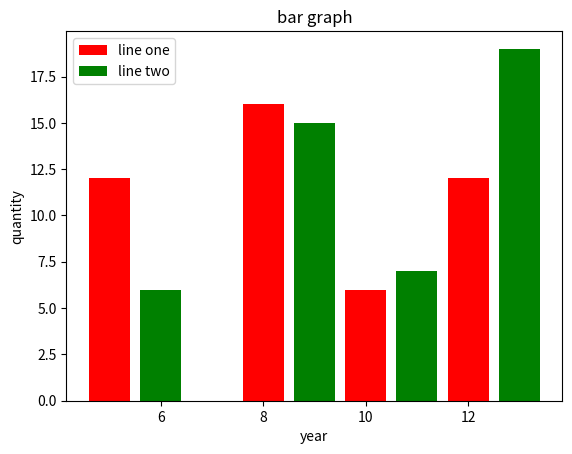

Reproduce this figure in Python.
from matplotlib  import pyplot as plt
x=[5,8,10,12]
y=[12,16,6,12]
x1=[6,9,11,13]
y1=[6,15,7,19]

plt.bar(x,y,label='line one',color='r')
plt.bar(x1,y1,label='line two',color='g')
plt.ylabel("quantity")
plt.xlabel("year")
plt.title("bar graph")
plt.legend()
plt.show()